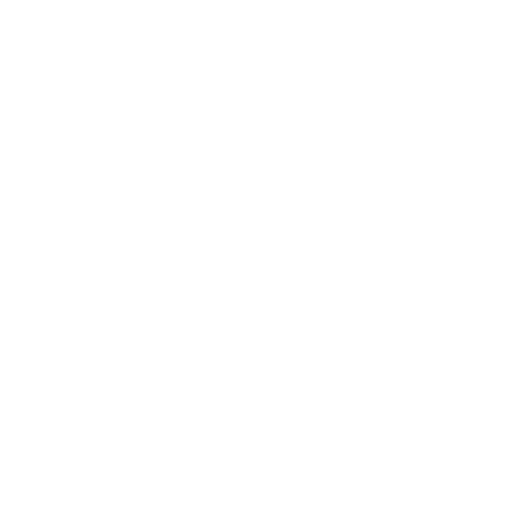
t = 0.00 s
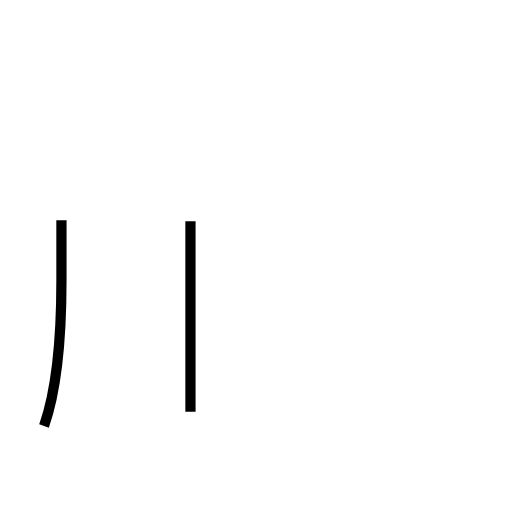
t = 1.17 s
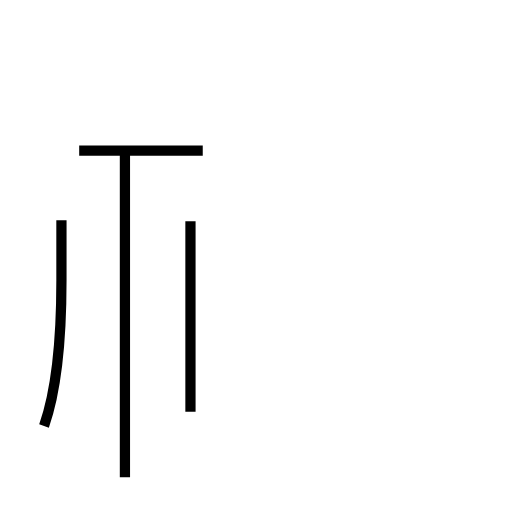
t = 2.48 s
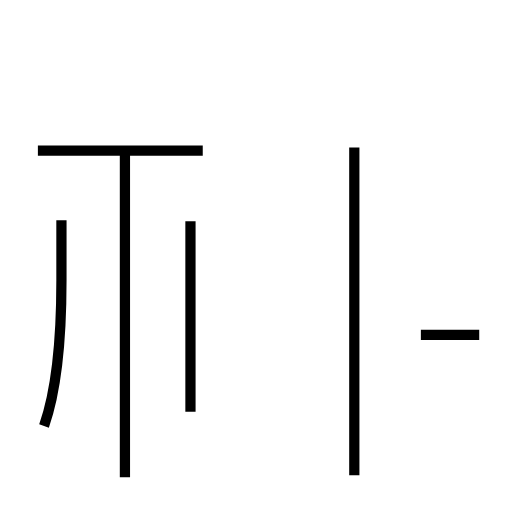
t = 3.73 s
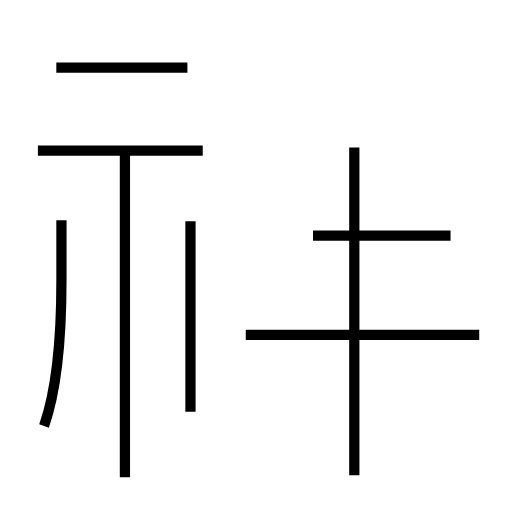
t = 5.03 s
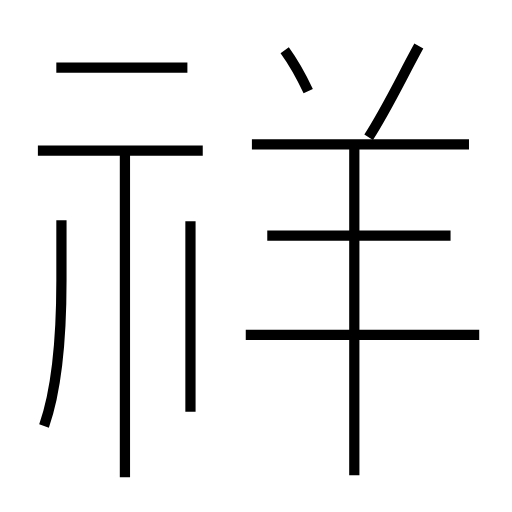
t = 6.25 s

The animated SVG that drew these frames (rendered in a browser with its animation timeline set to each time). Animation: 11 SMIL elements (animate=11); one cycle of 6.25 s.

<?xml version='1.0' encoding='utf-8'?>
<svg viewBox="0.0 -6.0 50.0 50.0" version="1.1" xmlns="http://www.w3.org/2000/svg"><rect x="-1000" y="-1000" width="2000" height="2000" stroke="white" fill="white" /><g style="fill:none;stroke:#000000;stroke-width:1"><path d="M 4.3 -2.4 C 5.5 -5.8 6.0 -10.2 6.0 -16.6 L 6.0 -22.5 " transform="translate(0.0 38.0)" stroke-dasharray="20.266650213399306" stroke-dashoffset="20.266650213399306"><animate attributeName="stroke-dashoffset" from="20.266650213399306" to="0" dur="0.6079995064019792s" begin="0s" fill="freeze" /></path><path d="M 18.6 -3.8 L 18.6 -22.4 " transform="translate(0.0 38.0)" stroke-dasharray="18.599999999999998" stroke-dashoffset="18.599999999999998"><animate attributeName="stroke-dashoffset" from="18.599999999999998" to="0" dur="0.5579999999999999s" begin="0.6079995064019792s" fill="freeze" /></path><path d="M 12.2 2.6 L 12.2 -29.1 " transform="translate(0.0 38.0)" stroke-dasharray="31.700000000000003" stroke-dashoffset="31.700000000000003"><animate attributeName="stroke-dashoffset" from="31.700000000000003" to="0" dur="0.9510000000000001s" begin="1.1659995064019792s" fill="freeze" /></path><path d="M 19.8 -29.3 L 3.7 -29.3 " transform="translate(0.0 38.0)" stroke-dasharray="16.1" stroke-dashoffset="16.1"><animate attributeName="stroke-dashoffset" from="16.1" to="0" dur="0.48300000000000004s" begin="2.1169995064019793s" fill="freeze" /></path><path d="M 34.6 2.4 L 34.6 -29.6 " transform="translate(0.0 38.0)" stroke-dasharray="32.0" stroke-dashoffset="32.0"><animate attributeName="stroke-dashoffset" from="32.0" to="0" dur="0.96s" begin="2.5999995064019794s" fill="freeze" /></path><path d="M 46.8 -11.3 L 24.0 -11.3 " transform="translate(0.0 38.0)" stroke-dasharray="22.799999999999997" stroke-dashoffset="22.799999999999997"><animate attributeName="stroke-dashoffset" from="22.799999999999997" to="0" dur="0.6839999999999999s" begin="3.5599995064019794s" fill="freeze" /></path><path d="M 18.3 -37.4 L 5.5 -37.4 " transform="translate(0.0 38.0)" stroke-dasharray="12.8" stroke-dashoffset="12.8"><animate attributeName="stroke-dashoffset" from="12.8" to="0" dur="0.384s" begin="4.2439995064019795s" fill="freeze" /></path><path d="M 44.0 -21.0 L 26.1 -21.0 " transform="translate(0.0 38.0)" stroke-dasharray="17.9" stroke-dashoffset="17.9"><animate attributeName="stroke-dashoffset" from="17.9" to="0" dur="0.5369999999999999s" begin="4.62799950640198s" fill="freeze" /></path><path d="M 45.8 -29.9 L 24.6 -29.9 " transform="translate(0.0 38.0)" stroke-dasharray="21.199999999999996" stroke-dashoffset="21.199999999999996"><animate attributeName="stroke-dashoffset" from="21.199999999999996" to="0" dur="0.6359999999999999s" begin="5.16499950640198s" fill="freeze" /></path><path d="M 30.1 -35.1 C 29.4 -36.6 28.6 -38.0 27.8 -39.1 " transform="translate(0.0 38.0)" stroke-dasharray="4.620864523650681" stroke-dashoffset="4.620864523650681"><animate attributeName="stroke-dashoffset" from="4.620864523650681" to="0" dur="0.13862593570952042s" begin="5.80099950640198s" fill="freeze" /></path><path d="M 36.0 -30.6 C 37.8 -33.4 39.2 -36.4 40.9 -39.5" transform="translate(0.0 38.0)" stroke-dasharray="10.162826376076778" stroke-dashoffset="10.162826376076778"><animate attributeName="stroke-dashoffset" from="10.162826376076778" to="0" dur="0.30488479128230334s" begin="5.939625442111501s" fill="freeze" /></path></g></svg>
